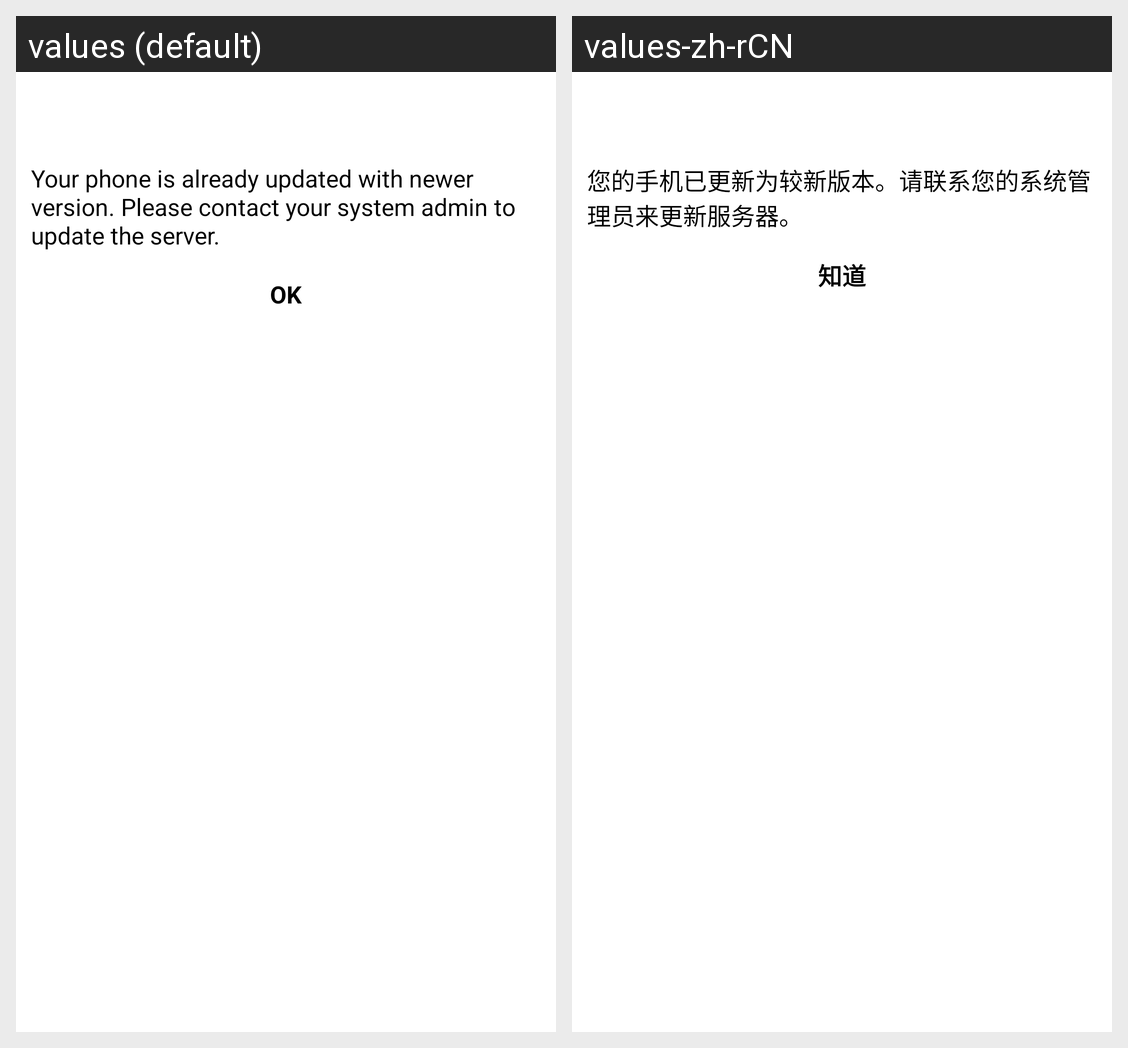

The same Android screen rendered under two of its app's locales, left to right. List the strings drawn on it with the default value and each locale's translation.
Android screen res/layout/dialog_warning.xml rendered under 2 locales, left to right: values (default), values-zh-rCN. Device: Nexus 5 (rendered at 1080×1920; each locale shown at half size, 540×960, under a caption strip naming it); theme AppTheme.
Strings drawn on this screen, with the default value and each locale's value (text and hints the layout hard-codes, and strings that could not be matched under every locale, appear in the picture but are not listed):

update_warning
  values: Your phone is already updated with newer version. Please contact your system admin to update the server.
  values-zh-rCN: 您的手机已更新为较新版本。请联系您的系统管理员来更新服务器。

ok
  values: OK
  values-zh-rCN: 知道
